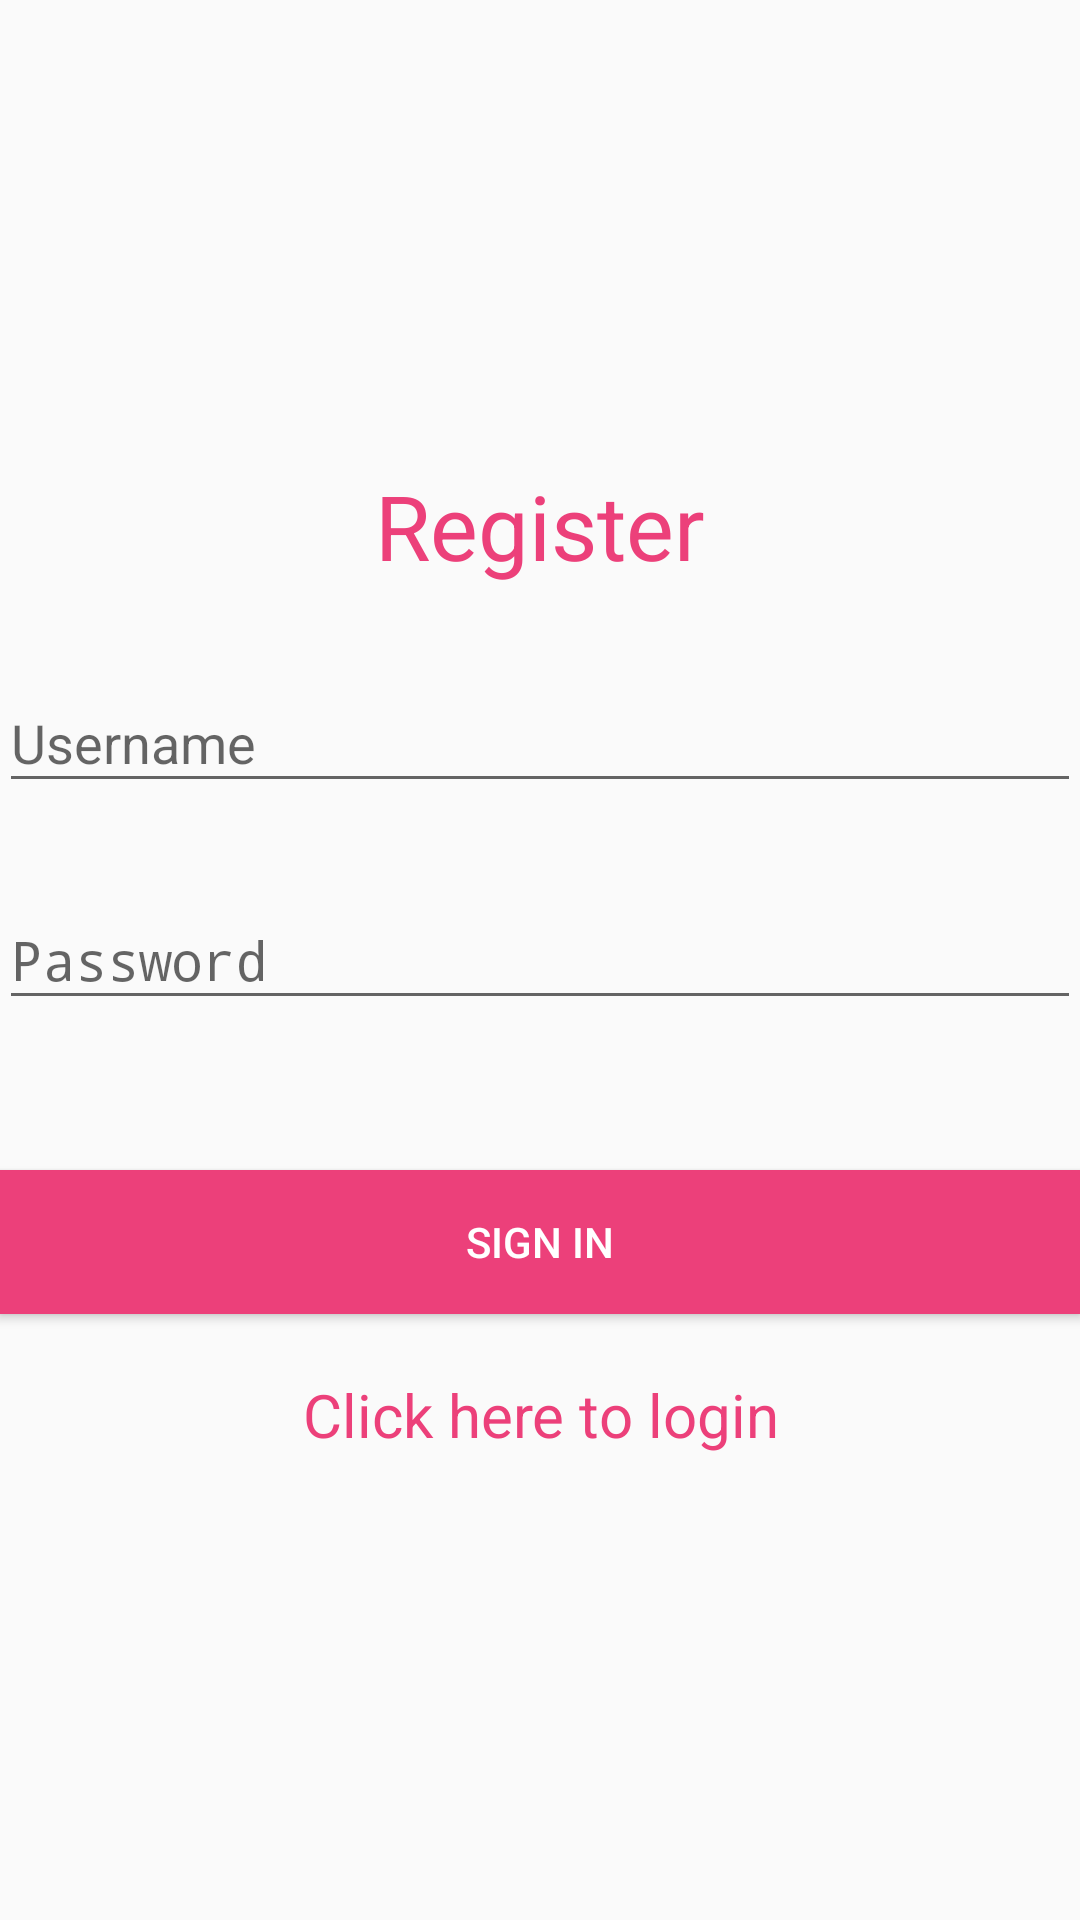

The Android layout XML behind this screen, and the referenced resources:
<!-- AndroidManifest.xml: activity theme AppTheme1 -->
<!-- res/layout/activity_register.xml -->
<?xml version="1.0" encoding="utf-8"?>
<LinearLayout xmlns:android="http://schemas.android.com/apk/res/android"
    xmlns:tools="http://schemas.android.com/tools"
    android:layout_width="match_parent"
    android:layout_height="match_parent"
    android:paddingBottom="@dimen/activity_vertical_margin"
    android:paddingLeft="@dimen/activity_horizontal_margin"
    android:paddingRight="@dimen/activity_horizontal_margin"
    android:paddingTop="@dimen/activity_vertical_margin"
    tools:context="com.androidchatapp.RegisterActivity"
    android:orientation="vertical"
    android:gravity="center">

    <TextView
        android:layout_width="match_parent"
        android:layout_height="wrap_content"
        android:text="Register"
        android:textSize="30dp"
        android:gravity="center"
        android:layout_marginBottom="20dp"
        android:textColor="@color/colorAccent"/>

    <android.support.design.widget.TextInputLayout
        android:id="@+id/input_layout_uname"
        android:layout_width="match_parent"
        android:layout_height="wrap_content">
        <EditText
            android:id="@+id/input_uname"
            android:layout_width="match_parent"
            android:layout_height="wrap_content"
            android:singleLine="true"
            android:inputType="text"
            android:maxLines="1"
            android:hint="@string/hint_uname"
            android:layout_marginBottom="20dp"/>
    </android.support.design.widget.TextInputLayout>

    <android.support.design.widget.TextInputLayout
        android:id="@+id/input_layout_password"
        android:layout_width="match_parent"
        android:layout_height="wrap_content">
        <EditText
            android:id="@+id/input_password"
            android:layout_width="match_parent"
            android:layout_height="wrap_content"
            android:singleLine="true"
            android:inputType="textPassword"
            android:maxLines="1"
            android:hint="@string/hint_password"
            android:layout_marginBottom="20dp"/>
    </android.support.design.widget.TextInputLayout>


    <Button
        android:layout_width="match_parent"
        android:layout_height="wrap_content"
        android:id="@+id/registerButton"
        android:layout_marginBottom="20dp"
        android:text="Sign In"
        android:background="@color/colorAccent"
        android:layout_marginTop="30dp"
        android:textColor="@android:color/white"/>


    <TextView
        android:layout_width="match_parent"
        android:layout_height="wrap_content"
        android:text="Click here to login"
        android:textSize="20dp"
        android:gravity="center"
        android:id="@+id/login"
        android:textColor="@color/colorAccent"/>

</LinearLayout>
<!-- resources referenced by this layout -->
<resources>
  <color name="colorAccent">#EC407A</color>
  <string name="hint_password">Password</string>
  <string name="hint_uname">Username</string>
  <style name="AppTheme1" parent="@style/Theme.AppCompat.Light.DarkActionBar">
          
          <item name="colorPrimary">@color/colorPrimary</item>
          <item name="colorPrimaryDark">@color/colorPrimaryDark</item>
          <item name="colorAccent">@color/colorAccent</item>
  
      </style>
  <color name="colorPrimary">#EC407A</color>
  <color name="colorPrimaryDark">#E91E63</color>
</resources>
